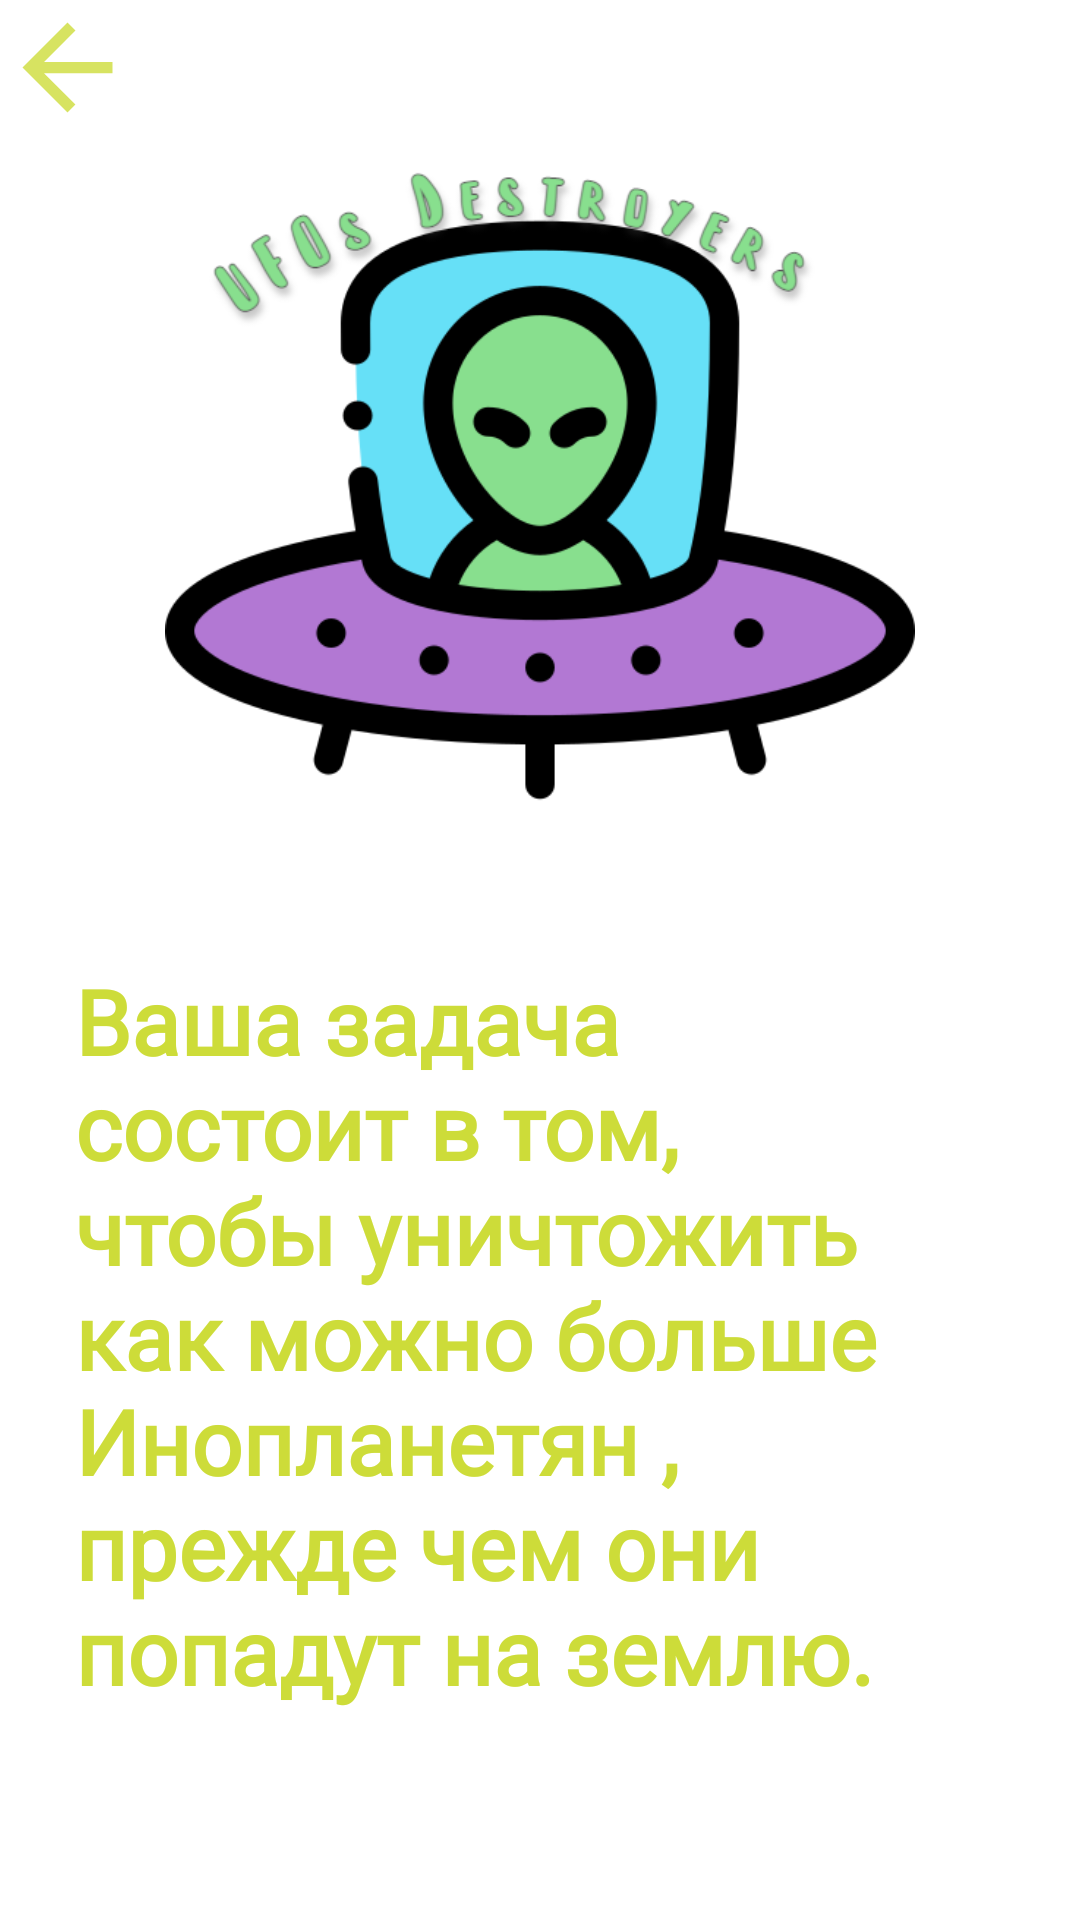

This screen was rendered from an Android layout file. Write that file and the resources it references.
<!-- AndroidManifest.xml: application theme Theme.DestroyPop -->
<!-- res/layout/activity_info.xml -->
<?xml version="1.0" encoding="utf-8"?>
<LinearLayout
    xmlns:android="http://schemas.android.com/apk/res/android"
    xmlns:app="http://schemas.android.com/apk/res-auto"
    xmlns:tools="http://schemas.android.com/tools"
    android:id="@+id/activity_instructions"
    android:layout_width="wrap_content"
    android:layout_height="match_parent"
    android:orientation="vertical">

    <ImageButton
        android:id="@+id/btn_back_instructions"
        android:layout_width="45dp"
        android:layout_height="45dp"
        android:background="@drawable/arrow_back"
        android:contentDescription="@string/back_button" />

    <ImageView
        android:id="@+id/imageView2"
        android:layout_width="250dp"
        android:layout_height="250dp"
        android:layout_gravity="center"
        app:srcCompat="@drawable/logo" />

    <TextView
        android:layout_width="wrap_content"
        android:layout_height="wrap_content"
        android:fontFamily="@font/original_surfer"
        android:gravity="center"
        android:padding="25dp"
        android:text="@string/game_instructions"
        android:textAlignment="textStart"
        android:textColor="#CDDC39"
        android:textSize="30sp"
        android:textStyle="bold"
        tools:context=".view.InfoActivity"
        tools:ignore="RtlCompat" />

</LinearLayout>
<!-- resources referenced by this layout -->
<resources>
  <!-- drawable arrow_back (drawable-v24) -->
  <vector xmlns:android="http://schemas.android.com/apk/res/android"
      android:width="45dp"
      android:height="45dp"
      android:alpha="0.8"
      android:tint="#CDDC39"
      android:viewportWidth="24.0"
      android:viewportHeight="24.0">
      <path
          android:fillColor="#CDDC39"
          android:pathData="M20,11H7.83l5.59,-5.59L12,4l-8,8 8,8 1.41,-1.41L7.83,13H20v-2z" />
  </vector>
  <!-- drawable logo: png bitmap (drawable-v24, 65902 bytes) -->
  <string name="back_button">Назад</string>
  <string name="game_instructions">Ваша задача состоит в том, чтобы уничтожить как можно больше Инопланетян , прежде чем они попадут на землю.</string>
  <style name="Theme.DestroyPop" parent="Theme.MaterialComponents.DayNight.NoActionBar">
          
          <item name="colorPrimary">@color/purple_500</item>
          <item name="colorPrimaryVariant">@color/purple_700</item>
          <item name="colorOnPrimary">@color/white</item>
          
          <item name="colorSecondary">@color/teal_200</item>
          <item name="colorSecondaryVariant">@color/teal_700</item>
          <item name="colorOnSecondary">@color/black</item>
          
          <item name="android:statusBarColor">@color/white</item>
          
      </style>
  <color name="purple_500">#FF6200EE</color>
  <color name="purple_700">#FF3700B3</color>
  <color name="white">#FFFFFFFF</color>
  <color name="teal_200">#FF03DAC5</color>
  <color name="teal_700">#FF018786</color>
  <color name="black">#FF000000</color>
</resources>
